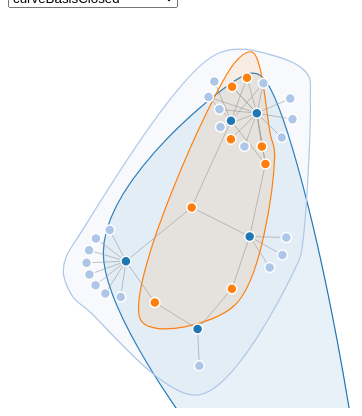
D3 v4 page, settled after 360 driven frames (6 s of simulated time); the page loaded 1 data file(s).


      var svg = d3.select("svg"),
        width = +svg.attr("width"),
        height = +svg.attr("height"),
        color = d3.scaleOrdinal(d3.schemeCategory20),
        valueline = d3
          .line()
          .x(function(d) {
            return d[0];
          })
          .y(function(d) {
            return d[1];
          })
          .curve(d3.curveCatmullRomClosed),
        paths,
        groups,
        groupIds,
        scaleFactor = 1.2,
        polygon,
        centroid,
        node,
        link,
        curveTypes = [
          "curveBasisClosed",
          "curveCardinalClosed",
          "curveCatmullRomClosed",
          "curveLinearClosed"
        ],
        simulation = d3
          .forceSimulation()
          .force(
            "link",
            d3.forceLink().id(function(d) {
              return d.id;
            })
          )
          .force("charge", d3.forceManyBody())
          .force("center", d3.forceCenter(width / 2, height / 2));

      d3.json("resource/GroupingNodesForceDirectedGraph/miserables.json", function(error, graph) {
        if (error) throw error;

        // create selector for curve types
        var select = d3
          .select("#curveSettings")
          .append("select")
          .attr("class", "select")
          .on("change", function() {
            var val = d3.select("select").property("value");
            d3.select("#curveLabel").text(val);
            valueline.curve(d3[val]);
            updateGroups();
          });
        var options = select
          .selectAll("option")
          .data(curveTypes)
          .enter()
          .append("option")
          .text(function(d) {
            return d;
          });

        // create groups, links and nodes
        groups = svg.append("g").attr("class", "groups");

        link = svg
          .append("g")
          .attr("class", "links")
          .selectAll("line")
          .data(graph.links)
          .enter()
          .append("line")
          .attr("stroke-width", function(d) {
            return Math.sqrt(d.value);
          });

        node = svg
          .append("g")
          .attr("class", "nodes")
          .selectAll("circle")
          .data(graph.nodes)
          .enter()
          .append("circle")
          .attr("r", 5)
          .attr("fill", function(d) {
            return color(d.group);
          })
          .call(
            d3
              .drag()
              .on("start", dragstarted)
              .on("drag", dragged)
              .on("end", dragended)
          );

        // count members of each group. Groups with less
        // than 3 member will not be considered (creating
        // a convex hull need 3 points at least)
        groupIds = d3
          .set(
            graph.nodes.map(function(n) {
              return +n.group;
            })
          )
          .values()
          .map(function(groupId) {
            return {
              groupId: groupId,
              count: graph.nodes.filter(function(n) {
                return +n.group == groupId;
              }).length
            };
          })
          .filter(function(group) {
            return group.count > 2;
          })
          .map(function(group) {
            return group.groupId;
          });

        paths = groups
          .selectAll(".path_placeholder")
          .data(groupIds, function(d) {
            return +d;
          })
          .enter()
          .append("g")
          .attr("class", "path_placeholder")
          .append("path")
          .attr("stroke", function(d) {
            return color(d);
          })
          .attr("fill", function(d) {
            return color(d);
          })
          .attr("opacity", 0);

        paths
          .transition()
          .duration(2000)
          .attr("opacity", 1);

        // add interaction to the groups
        groups.selectAll(".path_placeholder").call(
          d3
            .drag()
            .on("start", group_dragstarted)
            .on("drag", group_dragged)
            .on("end", group_dragended)
        );

        node.append("title").text(function(d) {
          return d.id;
        });

        simulation
          .nodes(graph.nodes)
          .on("tick", ticked)
          .force("link")
          .links(graph.links);

        function ticked() {
          link
            .attr("x1", function(d) {
              return d.source.x;
            })
            .attr("y1", function(d) {
              return d.source.y;
            })
            .attr("x2", function(d) {
              return d.target.x;
            })
            .attr("y2", function(d) {
              return d.target.y;
            });
          node
            .attr("cx", function(d) {
              return d.x;
            })
            .attr("cy", function(d) {
              return d.y;
            });

          updateGroups();
        }
      });

      // select nodes of the group, retrieve its positions
      // and return the convex hull of the specified points
      // (3 points as minimum, otherwise returns null)
      var polygonGenerator = function(groupId) {
        var node_coords = node
          .filter(function(d) {
            return d.group == groupId;
          })
          .data()
          .map(function(d) {
            return [d.x, d.y];
          });

        return d3.polygonHull(node_coords);
      };

      function updateGroups() {
        groupIds.forEach(function(groupId) {
          var path = paths
            .filter(function(d) {
              return d == groupId;
            })
            .attr("transform", "scale(1) translate(0,0)")
            .attr("d", function(d) {
              polygon = polygonGenerator(d);
              centroid = d3.polygonCentroid(polygon);

              // to scale the shape properly around its points:
              // move the 'g' element to the centroid point, translate
              // all the path around the center of the 'g' and then
              // we can scale the 'g' element properly
              return valueline(
                polygon.map(function(point) {
                  return [point[0] - centroid[0], point[1] - centroid[1]];
                })
              );
            });

          d3.select(path.node().parentNode).attr(
            "transform",
            "translate(" +
              centroid[0] +
              "," +
              centroid[1] +
              ") scale(" +
              scaleFactor +
              ")"
          );
        });
      }

      // drag nodes
      function dragstarted(d) {
        if (!d3.event.active) simulation.alphaTarget(0.3).restart();
        d.fx = d.x;
        d.fy = d.y;
      }

      function dragged(d) {
        d.fx = d3.event.x;
        d.fy = d3.event.y;
      }

      function dragended(d) {
        if (!d3.event.active) simulation.alphaTarget(0);
        d.fx = null;
        d.fy = null;
      }

      // drag groups
      function group_dragstarted(groupId) {
        if (!d3.event.active) simulation.alphaTarget(0.3).restart();
        d3.select(this)
          .select("path")
          .style("stroke-width", 3);
      }

      function group_dragged(groupId) {
        node
          .filter(function(d) {
            return d.group == groupId;
          })
          .each(function(d) {
            d.x += d3.event.dx;
            d.y += d3.event.dy;
          });
      }

      function group_dragended(groupId) {
        if (!d3.event.active) simulation.alphaTarget(0.3).restart();
        d3.select(this)
          .select("path")
          .style("stroke-width", 1);
      }
    

### data: resource/GroupingNodesForceDirectedGraph/miserables.json
{
 "nodes": [
  {
   "group": 0,
   "id": "Climate Change and Sustainability",
   "radius": 15
  },
  {
   "group": 0,
   "id": "Conservation",
   "radius": 3
  },
  {
   "group": 0,
   "id": "Environmental Communications",
   "radius": 6
  },
  {
   "group": 0,
   "id": "Environmental Policy, Policy Analysis, a…"
  },
  {
   "group": 0,
   "id": "Forest Ecology and Management",
   "radius": 10
  },
  {
   "group": 0,
   "id": "Urban Science and Practice",
   "radius": 6
  },
  {
   "group": 1,
   "id": "Center for Business and the Environment …"
  },
  {
   "group": 1,
   "id": "Global Institute of Sustainable Forestry"
  },
  "... 27 more items"
 ],
 "links": [
  {
   "source": "Climate Change and Sustainability",
   "target": "Business and the Environment",
   "value": 1
  },
  {
   "source": "Climate Change and Sustainability",
   "target": "Center for Business and the Environment …",
   "value": 1
  },
  {
   "source": "Climate Change and Sustainability",
   "target": "Climate Change Science and Solutions",
   "value": 1
  },
  {
   "source": "Climate Change and Sustainability",
   "target": "Climate Change Science and Solutions",
   "value": 1
  },
  {
   "source": "Climate Change and Sustainability",
   "target": "Energy and the Environment",
   "value": 1
  },
  {
   "source": "Climate Change and Sustainability",
   "target": "Energy and the Environment",
   "value": 1
  },
  {
   "source": "Climate Change and Sustainability",
   "target": "Environmental Policy Analysis",
   "value": 1
  },
  {
   "source": "Climate Change and Sustainability",
   "target": "F&ES Climate Initiative",
   "value": 1
  },
  "... 32 more items"
 ]
}